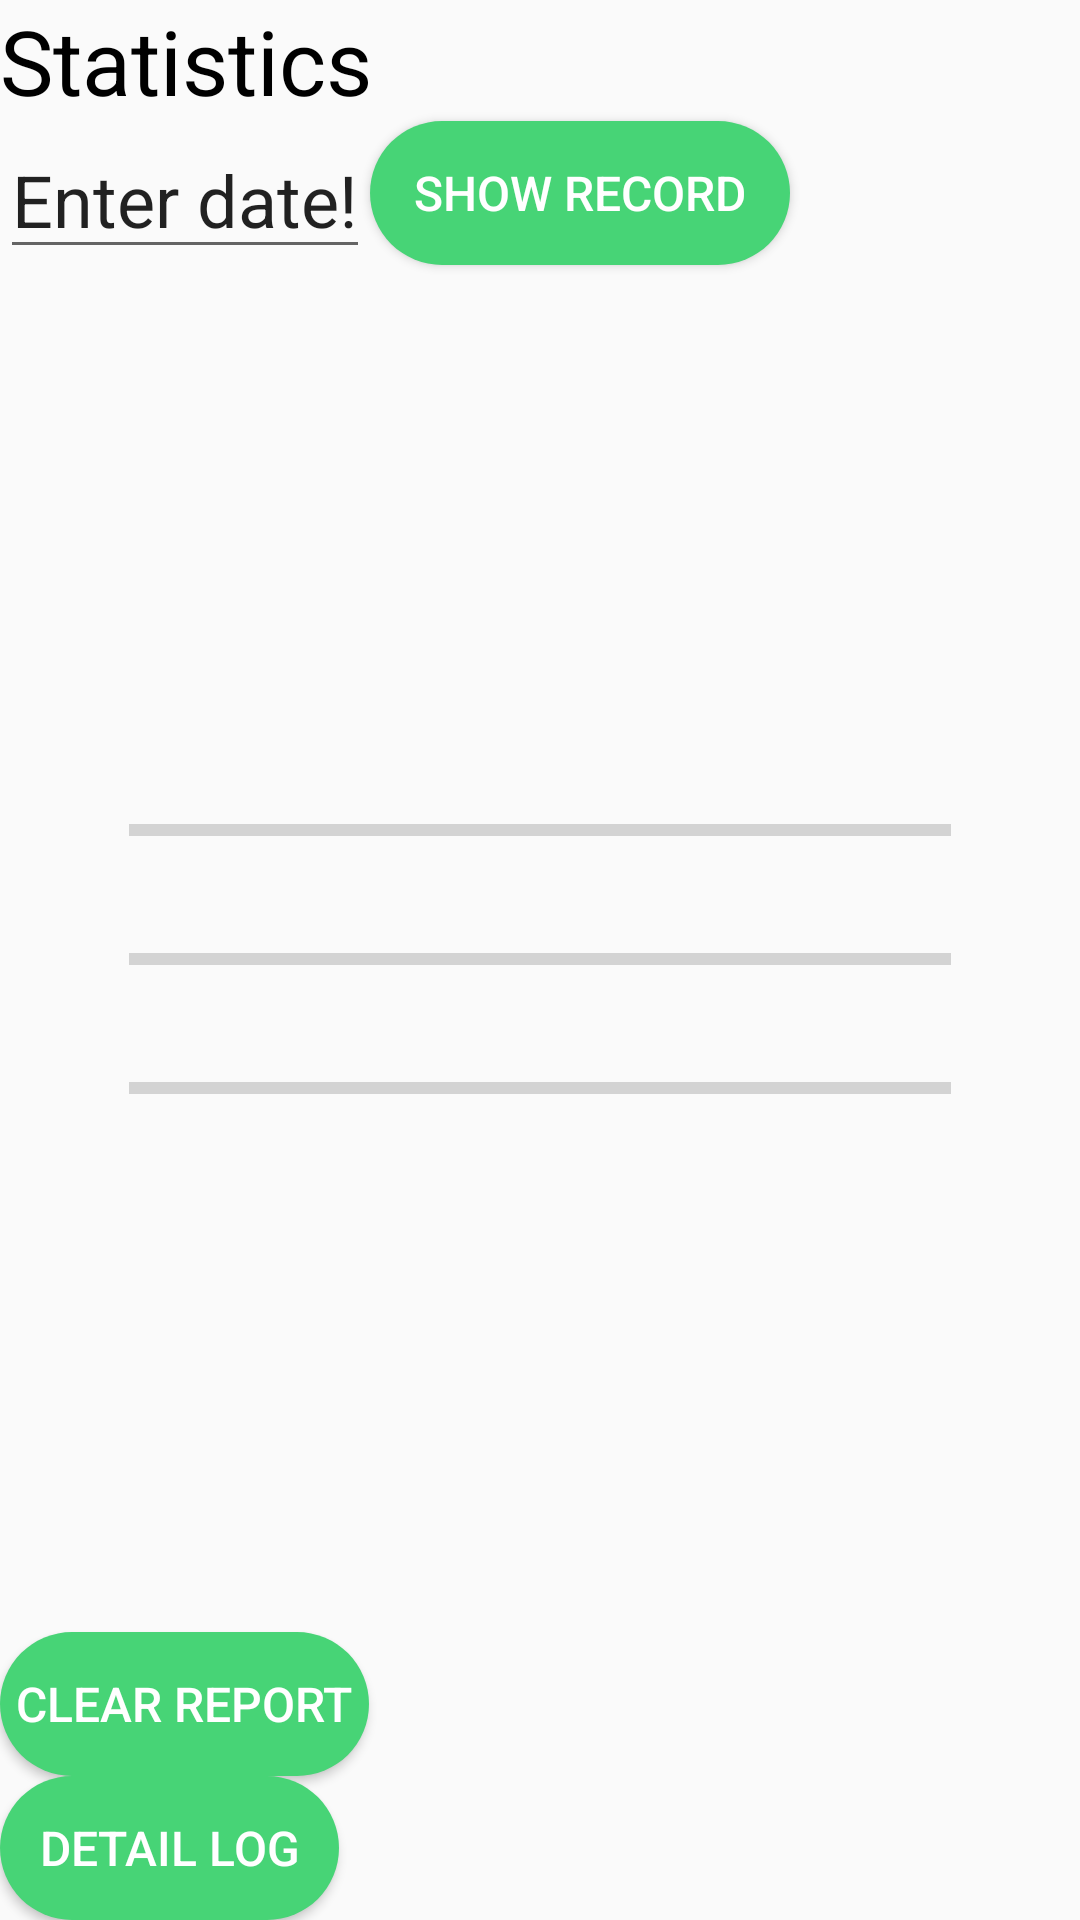

Produce the Android XML layout that renders to this screen, including the resource entries it uses.
<!-- AndroidManifest.xml: application theme AppTheme -->
<!-- res/layout/fragment_statistics.xml -->
<?xml version="1.0" encoding="utf-8"?>

<RelativeLayout xmlns:android="http://schemas.android.com/apk/res/android"
    xmlns:tools="http://schemas.android.com/tools"
    android:layout_width="fill_parent" android:layout_height="fill_parent"
    >

    <TextView
        android:id="@+id/stats_view"
        android:layout_width="wrap_content"
        android:layout_height="wrap_content"
        android:text="Statistics"
        android:textColor="@android:color/black"
        android:textSize="30dp" />


    <Button
        android:id="@+id/button_show"
        android:layout_width="140dp"
        android:layout_height="wrap_content"
        android:layout_below="@+id/stats_view"
        android:layout_toEndOf="@+id/enter_view"
        android:layout_toRightOf="@+id/enter_view"
        android:background="@drawable/bnt_design"
        android:text="Show record"
        android:textColor="@android:color/white"
        android:textSize="16sp" />

    <Button
        android:id="@+id/button_clr"
        android:layout_width="123dp"
        android:layout_height="wrap_content"
        android:layout_above="@+id/button_log"
        android:layout_alignParentLeft="true"
        android:layout_centerVertical="true"
        android:background="@drawable/bnt_design"
        android:text="Clear report"
        android:textColor="@android:color/white"
        android:textSize="16sp" />

    <ProgressBar
        android:id="@+id/progressBar_stats_personal"
        style="?android:attr/progressBarStyleHorizontal"
        android:layout_width="274dp"
        android:layout_height="43dp"
        android:layout_centerHorizontal="true"
        android:layout_below="@+id/progressBar_stats_social"
         />

    <ProgressBar
        android:id="@+id/progressBar_stats_health"
        style="?android:attr/progressBarStyleHorizontal"
        android:layout_width="274dp"
        android:layout_height="43dp"
        android:layout_centerHorizontal="true"
        android:layout_above="@+id/progressBar_stats_social"
         />

    <ProgressBar
        android:id="@+id/progressBar_stats_social"
        style="?android:attr/progressBarStyleHorizontal"
        android:layout_width="274dp"
        android:layout_height="43dp"
        android:layout_centerVertical="true"
        android:layout_centerHorizontal="true"

         />

    <Button
        android:id="@+id/button_log"
        android:layout_width="113dp"
        android:layout_height="wrap_content"
        android:layout_alignParentBottom="true"
        android:layout_alignParentLeft="true"
        android:layout_centerVertical="true"
        android:background="@drawable/bnt_design"
        android:text="Detail Log"
        android:textColor="@android:color/white"
        android:textSize="16sp" />

    <EditText
        android:id="@+id/enter_view"
        android:layout_width="wrap_content"
        android:layout_height="wrap_content"
        android:layout_below="@+id/stats_view"
        android:text="Enter date!"
        android:textSize="24sp"/>
</RelativeLayout>
<!-- resources referenced by this layout -->
<resources>
  <!-- drawable bnt_design (drawable) -->
  <?xml version="1.0" encoding="utf-8"?>
  
  <shape xmlns:android="http://schemas.android.com/apk/res/android"
       android:shape="rectangle">
     <solid android:color="#47D476"/>
     <corners android:radius="24dp"/>
  </shape>
  <style name="AppTheme" parent="Theme.AppCompat.Light.DarkActionBar">
          
          <item name="colorPrimary">@color/colorPrimaryDark</item>
          <item name="colorPrimaryDark">@color/colorPrimaryDark</item>
          <item name="colorAccent">@color/colorPrimaryDark</item>
      </style>
  <!-- not gathered from this repository: default colours our renderer supplied (Android Studio template values) -->
  <color name="colorPrimaryDark">#FF3700B3</color>
</resources>
